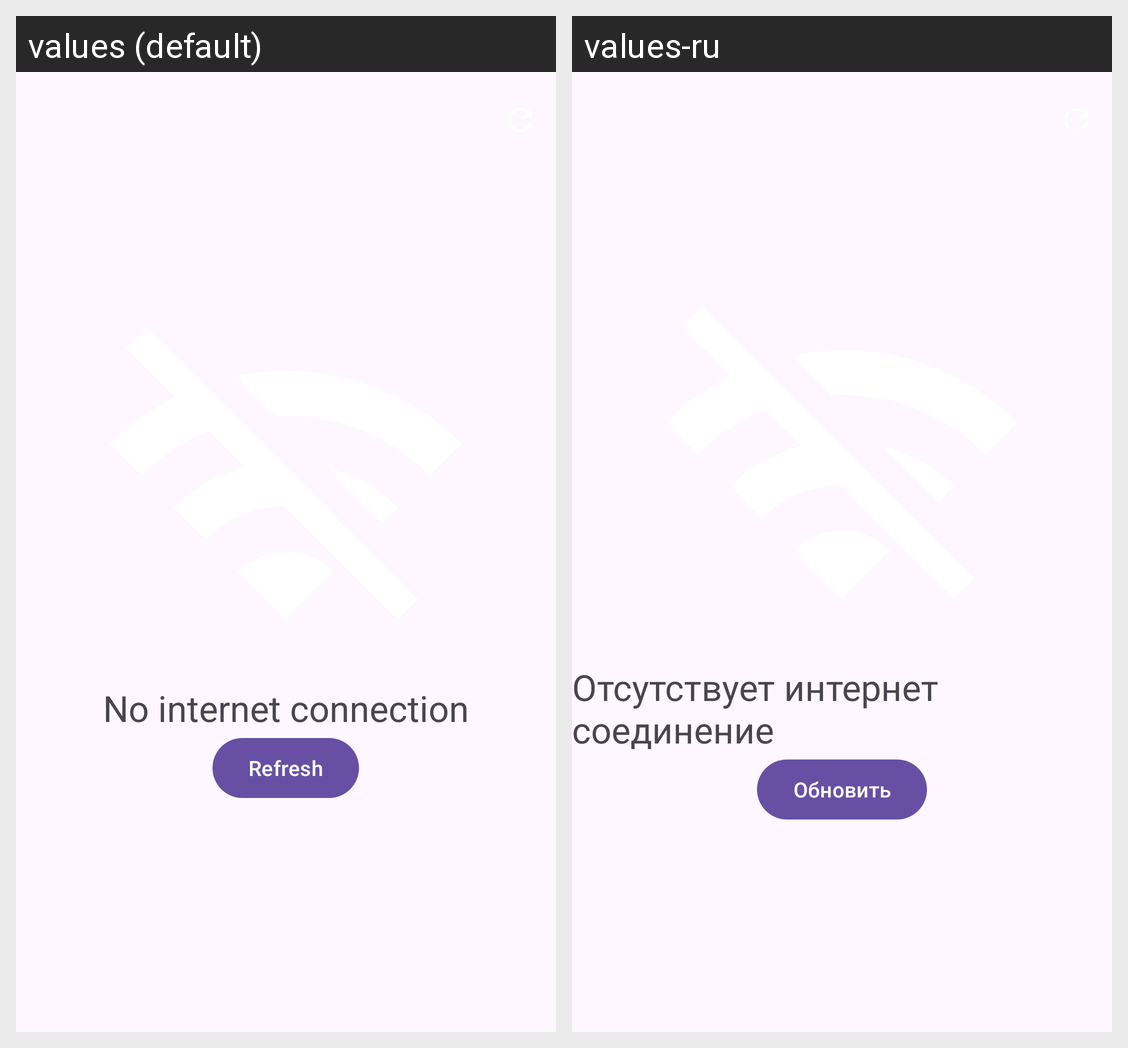

This grid shows one Android layout under two languages. Give, for every string resource on the screen, its name, the default text and each shown locale's text.
Android screen res/layout/activity_main.xml rendered under 2 locales, left to right: values (default), values-ru. Device: Nexus 5 (rendered at 1080×1920; each locale shown at half size, 540×960, under a caption strip naming it); theme Theme.CurrencyRate.
Strings drawn on this screen, with the default value and each locale's value (text and hints the layout hard-codes, and strings that could not be matched under every locale, appear in the picture but are not listed):

no_internet_connection
  values: No internet connection
  values-ru: Отсутствует интернет соединение

refresh
  values: Refresh
  values-ru: Обновить
